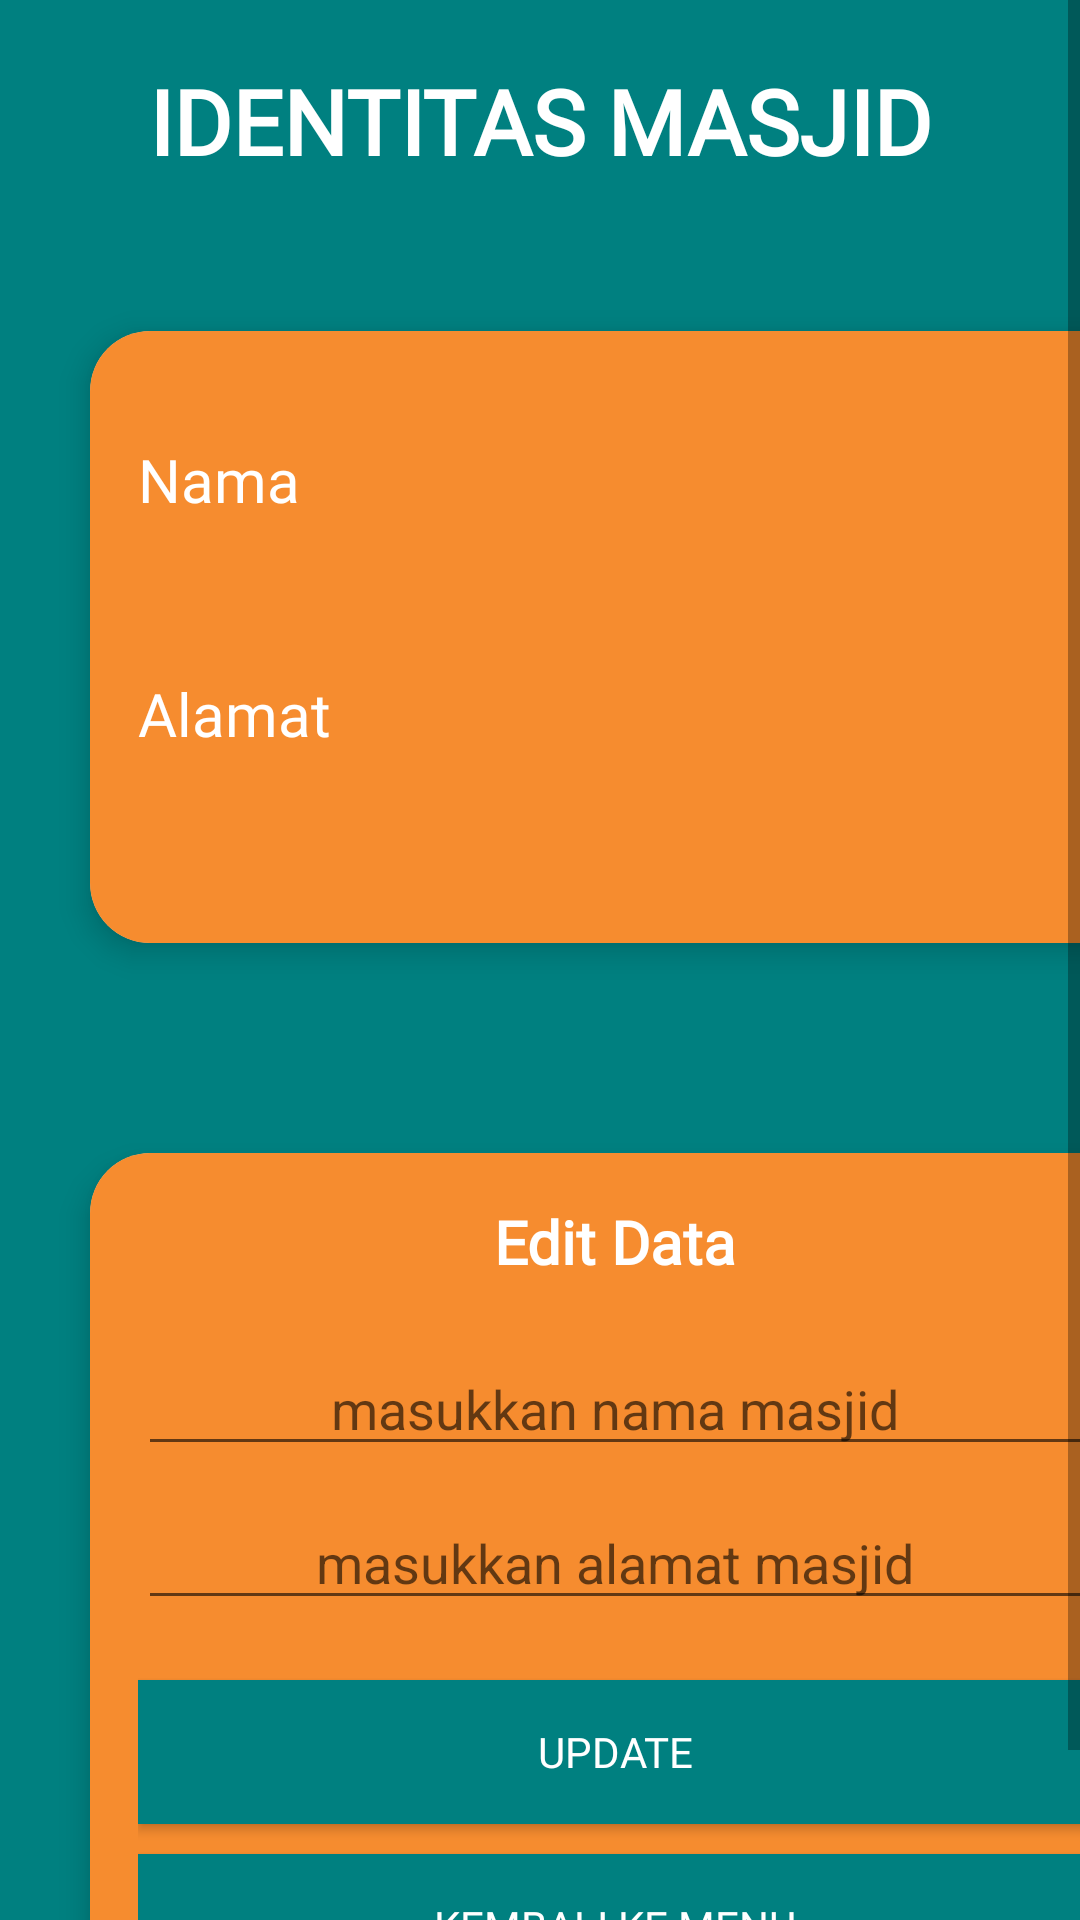

Here is an Android app screen rendered from its layout file. Give the layout XML and the strings, colors and styles it references.
<!-- AndroidManifest.xml: application theme AppTheme -->
<!-- res/layout/activity_identitas_masjid.xml -->
<?xml version="1.0" encoding="utf-8"?>
<ScrollView xmlns:android="http://schemas.android.com/apk/res/android"
    xmlns:app="http://schemas.android.com/apk/res-auto"
    xmlns:tools="http://schemas.android.com/tools"
    android:layout_width="match_parent"
    android:layout_height="match_parent"
    tools:context=".identitas_masjid"
    android:background="#008080">

    <LinearLayout
        android:layout_width="match_parent"
        android:layout_height="match_parent"
        android:orientation="vertical">


        <TextView
            android:id="@+id/textView8"
            android:layout_width="match_parent"
            android:layout_height="wrap_content"
            android:layout_gravity="center"
            android:layout_marginTop="20dp"
            android:fontFamily="@font/alef_bold"
            android:gravity="center"
            android:text="IDENTITAS MASJID"
            android:textColor="#FFFFFF"
            android:textSize="30dp"
            android:textStyle="bold" />

    <androidx.cardview.widget.CardView
        android:layout_width="350dp"
        android:layout_height="wrap_content"
        app:cardElevation="6dp"
        android:layout_marginTop="50dp"
        android:layout_marginBottom="20dp"
        android:layout_marginLeft="30dp"
        app:cardCornerRadius="20dp">

    <LinearLayout
        android:layout_width="match_parent"
        android:layout_height="match_parent"
        android:background="#E4F57F17"
        android:padding="16dp"
        android:layout_gravity="center"
        android:orientation="vertical">

        <TextView
            android:id="@+id/textView9"
            android:layout_width="match_parent"
            android:layout_height="wrap_content"
            android:layout_marginTop="20dp"
            android:fontFamily="@font/arbutus_slab"
            android:text="Nama"
            android:textColor="#FFFFFF"
            android:textSize="20dp" />

    <TextView
        android:id="@+id/nama_masjid"
        android:layout_width="match_parent"
        android:layout_height="wrap_content"
        android:textSize="20dp"
        android:fontFamily="@font/arbutus_slab"
        android:textStyle="bold"
        android:textColor="#ffffff"/>

    <TextView
        android:id="@+id/textView11"
        android:layout_width="wrap_content"
        android:layout_height="wrap_content"
        android:layout_marginTop="24dp"
        android:gravity="center"
        android:text="Alamat"
        android:fontFamily="@font/arbutus_slab"
        android:textSize="20dp"
        android:textColor="#FFFFFF"/>

    <TextView
        android:id="@+id/alamat"
        android:layout_width="match_parent"
        android:layout_height="wrap_content"
        android:textSize="20dp"
        android:fontFamily="@font/arbutus_slab"
        android:textStyle="bold"
        android:textColor="#ffffff"
        android:layout_marginBottom="20dp"/>
    </LinearLayout>
    </androidx.cardview.widget.CardView>


    <androidx.cardview.widget.CardView
        android:layout_width="350dp"
        android:layout_height="wrap_content"
        app:cardElevation="6dp"
        android:layout_marginTop="50dp"
        android:layout_marginBottom="20dp"
        android:layout_marginLeft="30dp"
        app:cardCornerRadius="20dp">

    <LinearLayout
        android:layout_width="match_parent"
        android:layout_height="match_parent"
        android:background="#E4F57F17"
        android:padding="16dp"
        android:layout_gravity="center"
        android:orientation="vertical">
        <TextView
            android:layout_width="match_parent"
            android:layout_height="wrap_content"
            android:text="Edit Data"
            android:fontFamily="@font/arbutus_slab"
            android:textColor="#FFFFFF"
            android:gravity="center"
            android:textSize="20dp"
            android:textStyle="bold"/>

        <EditText
            android:id="@+id/edit_namamasjid"
            android:layout_width="match_parent"
            android:layout_height="wrap_content"
            android:hint="masukkan nama masjid"
            android:gravity="center"
            android:layout_marginTop="20dp"/>

        <EditText
            android:id="@+id/edit_alamatmasjid"
            android:layout_width="match_parent"
            android:layout_height="wrap_content"
            android:hint="masukkan alamat masjid"
            android:gravity="center"
            android:layout_marginTop="10dp"/>

        <Button
            android:id="@+id/btnupdate"
            android:layout_width="match_parent"
            android:layout_height="wrap_content"
            android:layout_gravity="center"
            android:layout_marginTop="20dp"
            android:background="#008080"
            android:fontFamily="@font/biryani_semibold"
            android:text="Update"
            android:textColor="#FFFFFF" />

    <Button
        android:id="@+id/back1"
        android:layout_width="match_parent"
        android:layout_height="wrap_content"
        android:layout_marginTop="10dp"
        android:text="Kembali ke Menu"
        android:textColor="#FFFFFF"
        android:fontFamily="@font/biryani_semibold"
        android:background="#008080"
        android:layout_gravity="center"/>
    </LinearLayout>
    </androidx.cardview.widget.CardView>
    </LinearLayout>
</ScrollView>
<!-- resources referenced by this layout -->
<resources>
  <style name="AppTheme" parent="Theme.AppCompat.Light.NoActionBar">
          
          <item name="colorPrimary">@color/colorPrimary</item>
          <item name="colorPrimaryDark">@color/colorPrimaryDark</item>
          <item name="colorAccent">@color/colorAccent</item>
      </style>
  <color name="colorPrimary">#039BE5</color>
  <color name="colorPrimaryDark">#00574B</color>
  <color name="colorAccent">#D81B60</color>
</resources>
